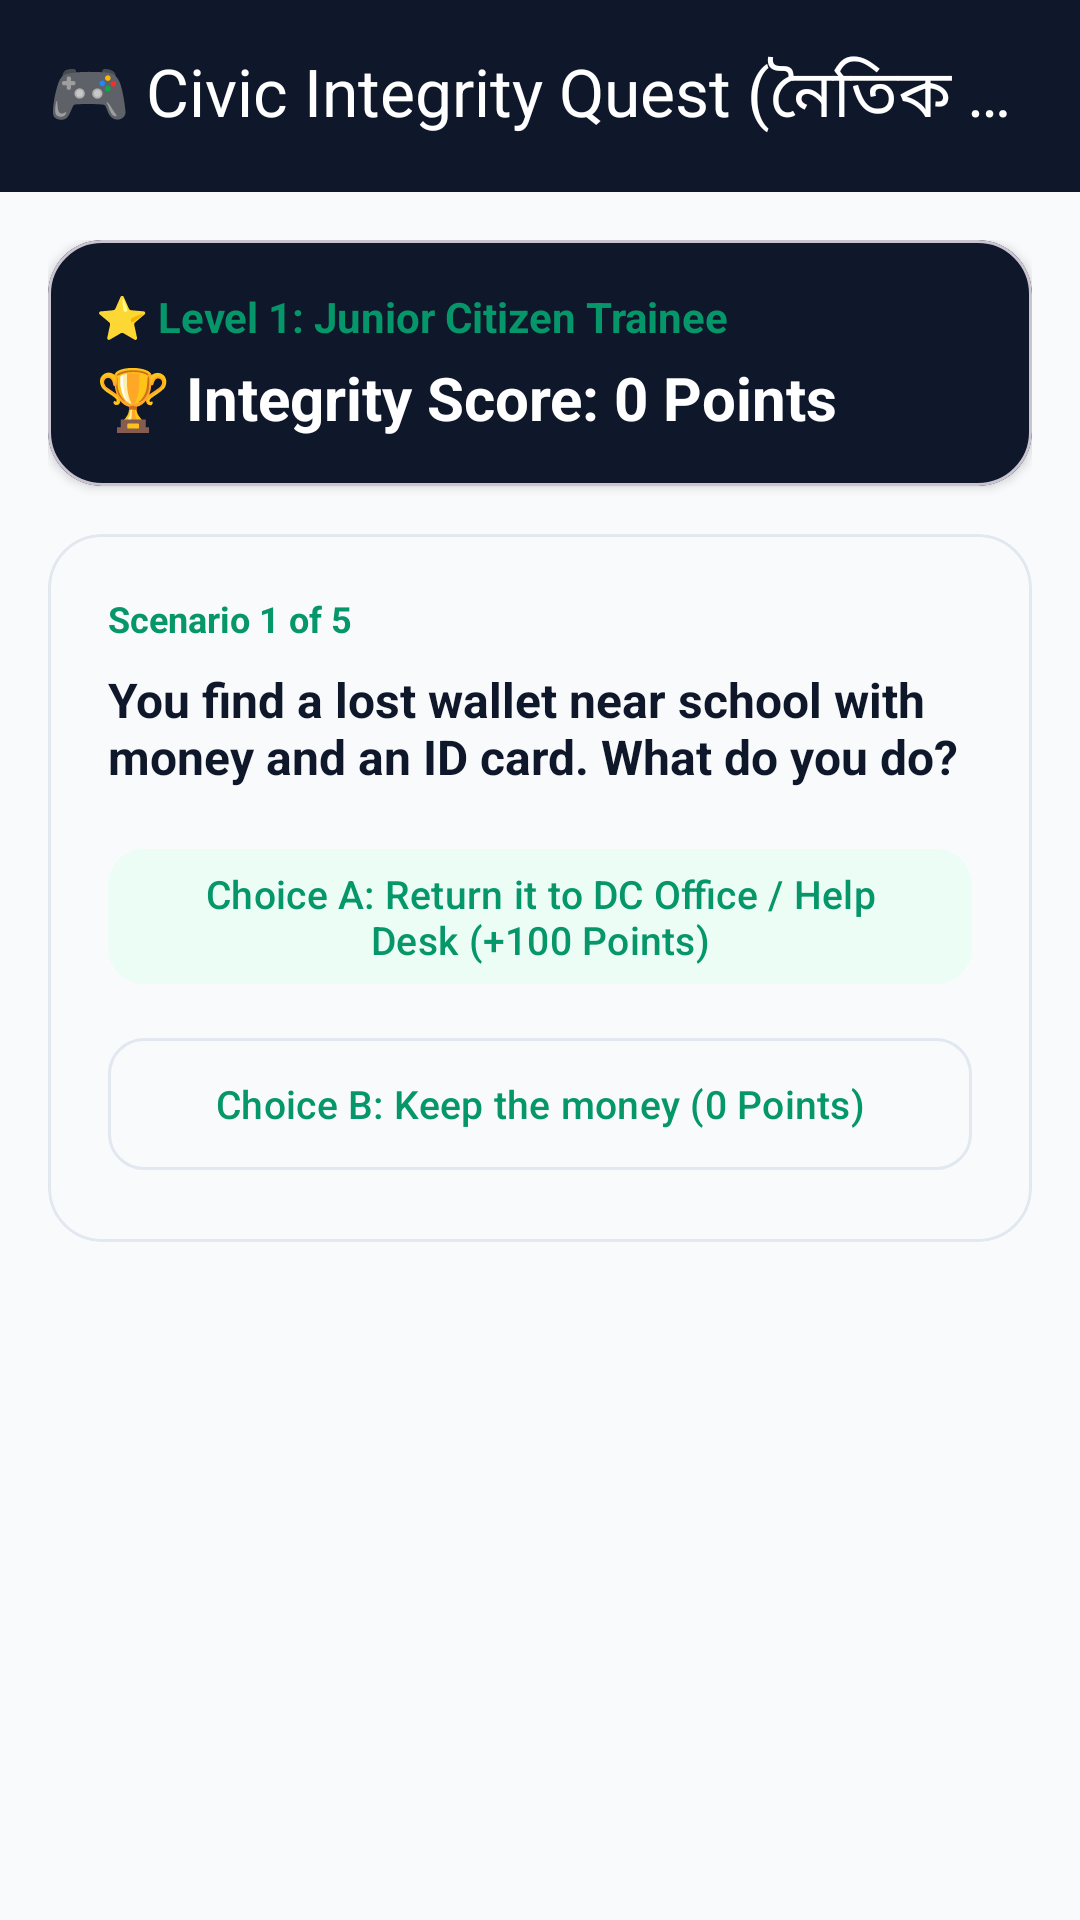

The Android layout XML behind this screen, and the referenced resources:
<!-- AndroidManifest.xml: application theme Theme.CivicLens -->
<!-- res/layout/activity_integrity_game.xml -->
<?xml version="1.0" encoding="utf-8"?>
<LinearLayout xmlns:android="http://schemas.android.com/apk/res/android"
    xmlns:app="http://schemas.android.com/apk/res-auto"
    android:layout_width="match_parent"
    android:layout_height="match_parent"
    android:background="@color/surface"
    android:orientation="vertical">

    <com.google.android.material.appbar.MaterialToolbar
        android:id="@+id/toolbar"
        android:layout_width="match_parent"
        android:layout_height="?attr/actionBarSize"
        android:background="@color/navy"
        app:navigationIconTint="@color/white"
        app:title="🎮 Civic Integrity Quest (নৈতিক খেলা)"
        app:titleTextColor="@color/white" />

    <ScrollView
        android:layout_width="match_parent"
        android:layout_height="match_parent"
        android:padding="16dp">

        <LinearLayout
            android:layout_width="match_parent"
            android:layout_height="wrap_content"
            android:orientation="vertical">

            
            <com.google.android.material.card.MaterialCardView
                android:layout_width="match_parent"
                android:layout_height="wrap_content"
                app:cardBackgroundColor="@color/navy"
                app:cardCornerRadius="18dp"
                app:cardElevation="2dp">

                <LinearLayout
                    android:layout_width="match_parent"
                    android:layout_height="wrap_content"
                    android:orientation="vertical"
                    android:padding="16dp">

                    <TextView
                        android:id="@+id/gamePlayerBadge"
                        android:layout_width="wrap_content"
                        android:layout_height="wrap_content"
                        android:text="⭐ Level 1: Junior Citizen Trainee"
                        android:textColor="@color/green"
                        android:textSize="14sp"
                        android:textStyle="bold" />

                    <TextView
                        android:id="@+id/gameScoreText"
                        android:layout_width="wrap_content"
                        android:layout_height="wrap_content"
                        android:layout_marginTop="4dp"
                        android:text="🏆 Integrity Score: 0 Points"
                        android:textColor="@color/white"
                        android:textSize="20sp"
                        android:textStyle="bold" />
                </LinearLayout>
            </com.google.android.material.card.MaterialCardView>

            
            <com.google.android.material.card.MaterialCardView
                android:id="@+id/scenarioCard"
                android:layout_width="match_parent"
                android:layout_height="wrap_content"
                android:layout_marginTop="16dp"
                app:cardCornerRadius="18dp"
                app:cardElevation="0dp"
                app:strokeColor="@color/stroke"
                app:strokeWidth="1dp">

                <LinearLayout
                    android:layout_width="match_parent"
                    android:layout_height="wrap_content"
                    android:orientation="vertical"
                    android:padding="20dp">

                    <TextView
                        android:id="@+id/scenarioStepText"
                        android:layout_width="wrap_content"
                        android:layout_height="wrap_content"
                        android:text="Scenario 1 of 5"
                        android:textColor="@color/green"
                        android:textSize="12sp"
                        android:textStyle="bold" />

                    <TextView
                        android:id="@+id/scenarioQuestionText"
                        android:layout_width="match_parent"
                        android:layout_height="wrap_content"
                        android:layout_marginTop="8dp"
                        android:text="You find a lost wallet near school with money and an ID card. What do you do?"
                        android:textColor="@color/navy"
                        android:textSize="16sp"
                        android:textStyle="bold" />

                    
                    <com.google.android.material.button.MaterialButton
                        android:id="@+id/btnChoiceA"
                        style="@style/Widget.Material3.Button.TonalButton"
                        android:layout_width="match_parent"
                        android:layout_height="wrap_content"
                        android:layout_marginTop="16dp"
                        android:minHeight="52dp"
                        android:text="Choice A: Return it to DC Office / Help Desk (+100 Points)"
                        android:textSize="13sp"
                        app:cornerRadius="12dp" />

                    
                    <com.google.android.material.button.MaterialButton
                        android:id="@+id/btnChoiceB"
                        style="@style/Widget.Material3.Button.OutlinedButton"
                        android:layout_width="match_parent"
                        android:layout_height="wrap_content"
                        android:layout_marginTop="10dp"
                        android:minHeight="52dp"
                        android:text="Choice B: Keep the money (0 Points)"
                        android:textSize="13sp"
                        app:cornerRadius="12dp" />
                </LinearLayout>
            </com.google.android.material.card.MaterialCardView>

            
            <com.google.android.material.card.MaterialCardView
                android:id="@+id/victoryCard"
                android:layout_width="match_parent"
                android:layout_height="wrap_content"
                android:layout_marginTop="16dp"
                android:visibility="gone"
                app:cardBackgroundColor="#ECFDF5"
                app:cardCornerRadius="18dp"
                app:strokeColor="@color/green"
                app:strokeWidth="2dp">

                <LinearLayout
                    android:layout_width="match_parent"
                    android:layout_height="wrap_content"
                    android:gravity="center"
                    android:orientation="vertical"
                    android:padding="20dp">

                    <TextView
                        android:layout_width="wrap_content"
                        android:layout_height="wrap_content"
                        android:text="🎉 CONGRATULATIONS!"
                        android:textColor="@color/green"
                        android:textSize="20sp"
                        android:textStyle="bold" />

                    <TextView
                        android:id="@+id/victoryTitleText"
                        android:layout_width="wrap_content"
                        android:layout_height="wrap_content"
                        android:layout_marginTop="8dp"
                        android:gravity="center"
                        android:text="⭐ You earned the 'Junior Civic Integrity Ambassador' Badge!"
                        android:textColor="@color/navy"
                        android:textSize="15sp"
                        android:textStyle="bold" />

                    <com.google.android.material.button.MaterialButton
                        android:id="@+id/btnRestartGame"
                        android:layout_width="match_parent"
                        android:layout_height="wrap_content"
                        android:layout_marginTop="16dp"
                        android:minHeight="48dp"
                        android:text="🔄 Play Quest Again"
                        app:cornerRadius="12dp" />
                </LinearLayout>
            </com.google.android.material.card.MaterialCardView>
        </LinearLayout>
    </ScrollView>
</LinearLayout>
<!-- resources referenced by this layout -->
<resources>
  <color name="green">#059669</color>
  <color name="navy">#0F172A</color>
  <color name="stroke">#E2E8F0</color>
  <color name="surface">#F8FAFC</color>
  <color name="white">#FFFFFF</color>
  <style name="Theme.CivicLens" parent="Theme.Material3.DayNight.NoActionBar">
          <item name="colorPrimary">@color/green</item>
          <item name="colorOnPrimary">@color/white</item>
          <item name="colorSecondary">@color/green</item>
          <item name="colorOnSecondary">@color/white</item>
          <item name="colorSecondaryContainer">@color/green_light</item>
          <item name="colorOnSecondaryContainer">@color/green</item>
          <item name="colorTertiary">@color/gold</item>
          <item name="colorSurface">@color/surface</item>
          <item name="colorOnSurface">@color/navy</item>
          <item name="colorOnSurfaceVariant">@color/text_secondary</item>
          <item name="colorOutline">@color/stroke</item>
          <item name="android:textColor">@color/navy</item>
          <item name="android:textColorPrimary">@color/navy</item>
          <item name="android:textColorSecondary">@color/text_secondary</item>
          <item name="android:textColorHint">@color/text_hint</item>
          <item name="android:editTextColor">@color/navy</item>
          <item name="android:windowBackground">@color/surface</item>
          <item name="android:statusBarColor">@color/navy_dark</item>
          <item name="android:navigationBarColor">@color/surface</item>
          <item name="android:windowLightStatusBar">false</item>
      </style>
  <color name="green_light">#ECFDF5</color>
  <color name="gold">#D97706</color>
  <color name="text_secondary">#475569</color>
  <color name="text_hint">#94A3B8</color>
  <color name="navy_dark">#020617</color>
</resources>
